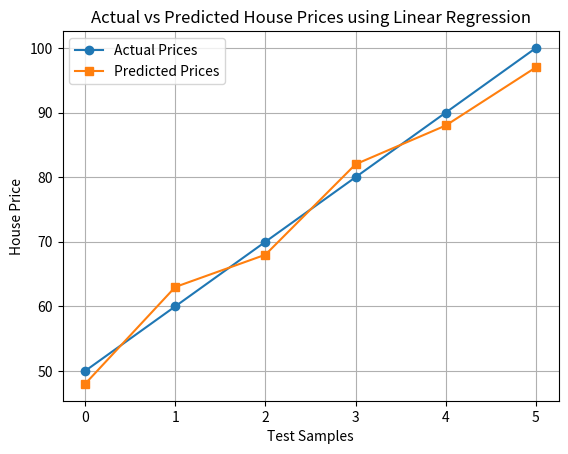

Python code for this plot:
import matplotlib.pyplot as plt

# Example values (replace with your actual y_test and y_pred)
y_test = [50, 60, 70, 80, 90, 100]
y_pred = [48, 63, 68, 82, 88, 97]

plt.plot(y_test, label="Actual Prices", marker='o')
plt.plot(y_pred, label="Predicted Prices", marker='s')

plt.title("Actual vs Predicted House Prices using Linear Regression")
plt.xlabel("Test Samples")
plt.ylabel("House Price")
plt.legend()
plt.grid(True)

plt.show()
